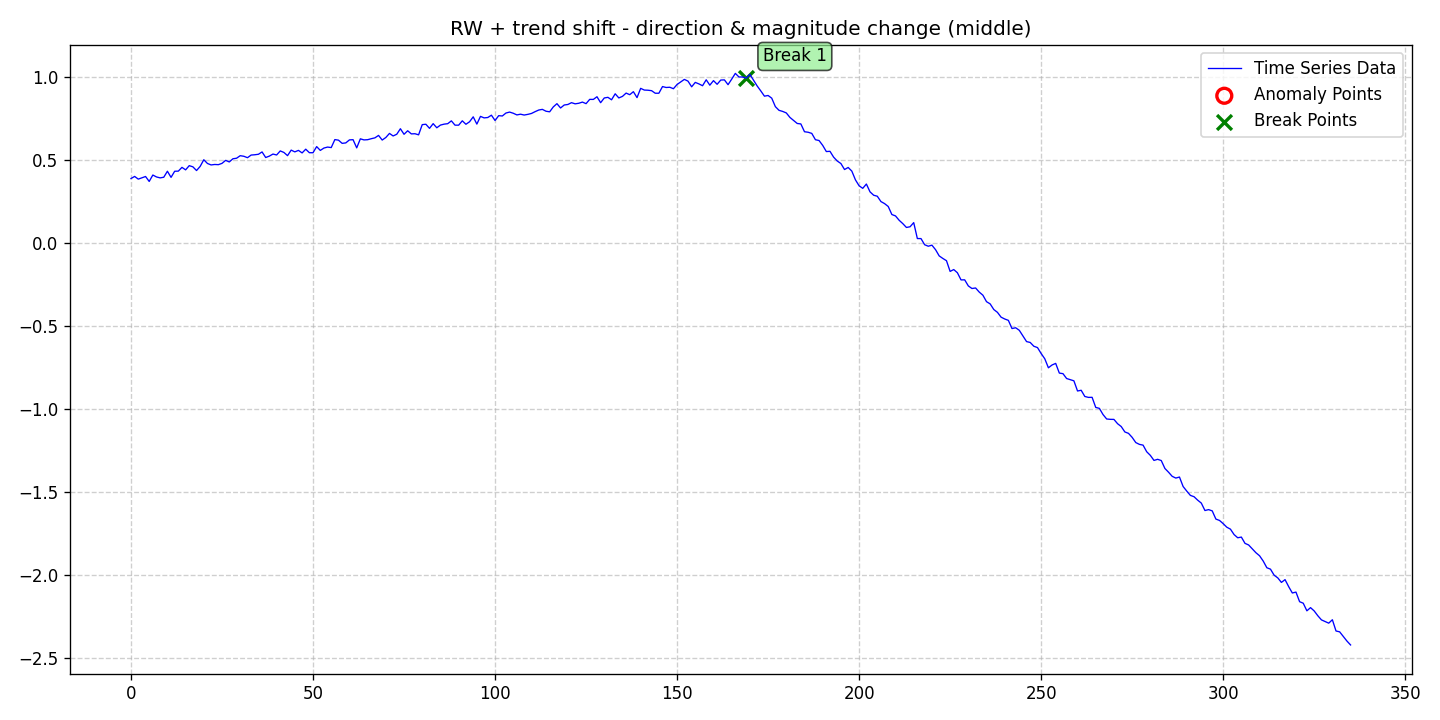

Source data for this figure (header and first rows):
date, data, stationary, det_lin_up, det_lin_down, det_quad, det_cubic, det_exp, det_damped, stoc_trend, volatility, single_seas, multiple_seas, point_anom_single, point_anom_multi, collect_anom, context_anom, mean_shift, var_shift, trend_shift, point_anom_count, point_anom_location, point_anom_point, collect_anom_count
2020-01-01, 0.3862, 0, 0, 0, 0, 0, 0, 0, 1, 0, 0, 0, 0, 0, 0, 0, 0, 0, 1, 0, none, , 0
2020-01-02, 0.3987, 0, 0, 0, 0, 0, 0, 0, 1, 0, 0, 0, 0, 0, 0, 0, 0, 0, 1, 0, none, , 0
2020-01-03, 0.3826, 0, 0, 0, 0, 0, 0, 0, 1, 0, 0, 0, 0, 0, 0, 0, 0, 0, 1, 0, none, , 0
2020-01-04, 0.3907, 0, 0, 0, 0, 0, 0, 0, 1, 0, 0, 0, 0, 0, 0, 0, 0, 0, 1, 0, none, , 0
2020-01-05, 0.3983, 0, 0, 0, 0, 0, 0, 0, 1, 0, 0, 0, 0, 0, 0, 0, 0, 0, 1, 0, none, , 0
2020-01-06, 0.3685, 0, 0, 0, 0, 0, 0, 0, 1, 0, 0, 0, 0, 0, 0, 0, 0, 0, 1, 0, none, , 0
2020-01-07, 0.4072, 0, 0, 0, 0, 0, 0, 0, 1, 0, 0, 0, 0, 0, 0, 0, 0, 0, 1, 0, none, , 0
2020-01-08, 0.3956, 0, 0, 0, 0, 0, 0, 0, 1, 0, 0, 0, 0, 0, 0, 0, 0, 0, 1, 0, none, , 0
2020-01-09, 0.39, 0, 0, 0, 0, 0, 0, 0, 1, 0, 0, 0, 0, 0, 0, 0, 0, 0, 1, 0, none, , 0
2020-01-10, 0.3939, 0, 0, 0, 0, 0, 0, 0, 1, 0, 0, 0, 0, 0, 0, 0, 0, 0, 1, 0, none, , 0
2020-01-11, 0.43, 0, 0, 0, 0, 0, 0, 0, 1, 0, 0, 0, 0, 0, 0, 0, 0, 0, 1, 0, none, , 0
2020-01-12, 0.3932, 0, 0, 0, 0, 0, 0, 0, 1, 0, 0, 0, 0, 0, 0, 0, 0, 0, 1, 0, none, , 0
2020-01-13, 0.43, 0, 0, 0, 0, 0, 0, 0, 1, 0, 0, 0, 0, 0, 0, 0, 0, 0, 1, 0, none, , 0
2020-01-14, 0.4307, 0, 0, 0, 0, 0, 0, 0, 1, 0, 0, 0, 0, 0, 0, 0, 0, 0, 1, 0, none, , 0
2020-01-15, 0.4533, 0, 0, 0, 0, 0, 0, 0, 1, 0, 0, 0, 0, 0, 0, 0, 0, 0, 1, 0, none, , 0
2020-01-16, 0.4383, 0, 0, 0, 0, 0, 0, 0, 1, 0, 0, 0, 0, 0, 0, 0, 0, 0, 1, 0, none, , 0
2020-01-17, 0.4636, 0, 0, 0, 0, 0, 0, 0, 1, 0, 0, 0, 0, 0, 0, 0, 0, 0, 1, 0, none, , 0
2020-01-18, 0.4566, 0, 0, 0, 0, 0, 0, 0, 1, 0, 0, 0, 0, 0, 0, 0, 0, 0, 1, 0, none, , 0
2020-01-19, 0.4342, 0, 0, 0, 0, 0, 0, 0, 1, 0, 0, 0, 0, 0, 0, 0, 0, 0, 1, 0, none, , 0
2020-01-20, 0.4592, 0, 0, 0, 0, 0, 0, 0, 1, 0, 0, 0, 0, 0, 0, 0, 0, 0, 1, 0, none, , 0
2020-01-21, 0.4993, 0, 0, 0, 0, 0, 0, 0, 1, 0, 0, 0, 0, 0, 0, 0, 0, 0, 1, 0, none, , 0
2020-01-22, 0.4768, 0, 0, 0, 0, 0, 0, 0, 1, 0, 0, 0, 0, 0, 0, 0, 0, 0, 1, 0, none, , 0
2020-01-23, 0.468, 0, 0, 0, 0, 0, 0, 0, 1, 0, 0, 0, 0, 0, 0, 0, 0, 0, 1, 0, none, , 0
2020-01-24, 0.4707, 0, 0, 0, 0, 0, 0, 0, 1, 0, 0, 0, 0, 0, 0, 0, 0, 0, 1, 0, none, , 0
2020-01-25, 0.4696, 0, 0, 0, 0, 0, 0, 0, 1, 0, 0, 0, 0, 0, 0, 0, 0, 0, 1, 0, none, , 0
2020-01-26, 0.4774, 0, 0, 0, 0, 0, 0, 0, 1, 0, 0, 0, 0, 0, 0, 0, 0, 0, 1, 0, none, , 0
2020-01-27, 0.4956, 0, 0, 0, 0, 0, 0, 0, 1, 0, 0, 0, 0, 0, 0, 0, 0, 0, 1, 0, none, , 0
2020-01-28, 0.4859, 0, 0, 0, 0, 0, 0, 0, 1, 0, 0, 0, 0, 0, 0, 0, 0, 0, 1, 0, none, , 0
2020-01-29, 0.5051, 0, 0, 0, 0, 0, 0, 0, 1, 0, 0, 0, 0, 0, 0, 0, 0, 0, 1, 0, none, , 0
2020-01-30, 0.5084, 0, 0, 0, 0, 0, 0, 0, 1, 0, 0, 0, 0, 0, 0, 0, 0, 0, 1, 0, none, , 0
2020-01-31, 0.5237, 0, 0, 0, 0, 0, 0, 0, 1, 0, 0, 0, 0, 0, 0, 0, 0, 0, 1, 0, none, , 0
2020-02-01, 0.5202, 0, 0, 0, 0, 0, 0, 0, 1, 0, 0, 0, 0, 0, 0, 0, 0, 0, 1, 0, none, , 0
2020-02-02, 0.5115, 0, 0, 0, 0, 0, 0, 0, 1, 0, 0, 0, 0, 0, 0, 0, 0, 0, 1, 0, none, , 0
2020-02-03, 0.5275, 0, 0, 0, 0, 0, 0, 0, 1, 0, 0, 0, 0, 0, 0, 0, 0, 0, 1, 0, none, , 0
2020-02-04, 0.5293, 0, 0, 0, 0, 0, 0, 0, 1, 0, 0, 0, 0, 0, 0, 0, 0, 0, 1, 0, none, , 0
2020-02-05, 0.5321, 0, 0, 0, 0, 0, 0, 0, 1, 0, 0, 0, 0, 0, 0, 0, 0, 0, 1, 0, none, , 0
2020-02-06, 0.5463, 0, 0, 0, 0, 0, 0, 0, 1, 0, 0, 0, 0, 0, 0, 0, 0, 0, 1, 0, none, , 0
2020-02-07, 0.5127, 0, 0, 0, 0, 0, 0, 0, 1, 0, 0, 0, 0, 0, 0, 0, 0, 0, 1, 0, none, , 0
2020-02-08, 0.5211, 0, 0, 0, 0, 0, 0, 0, 1, 0, 0, 0, 0, 0, 0, 0, 0, 0, 1, 0, none, , 0
2020-02-09, 0.5335, 0, 0, 0, 0, 0, 0, 0, 1, 0, 0, 0, 0, 0, 0, 0, 0, 0, 1, 0, none, , 0
2020-02-10, 0.5278, 0, 0, 0, 0, 0, 0, 0, 1, 0, 0, 0, 0, 0, 0, 0, 0, 0, 1, 0, none, , 0
2020-02-11, 0.5524, 0, 0, 0, 0, 0, 0, 0, 1, 0, 0, 0, 0, 0, 0, 0, 0, 0, 1, 0, none, , 0
2020-02-12, 0.5432, 0, 0, 0, 0, 0, 0, 0, 1, 0, 0, 0, 0, 0, 0, 0, 0, 0, 1, 0, none, , 0
2020-02-13, 0.5239, 0, 0, 0, 0, 0, 0, 0, 1, 0, 0, 0, 0, 0, 0, 0, 0, 0, 1, 0, none, , 0
2020-02-14, 0.5573, 0, 0, 0, 0, 0, 0, 0, 1, 0, 0, 0, 0, 0, 0, 0, 0, 0, 1, 0, none, , 0
2020-02-15, 0.5467, 0, 0, 0, 0, 0, 0, 0, 1, 0, 0, 0, 0, 0, 0, 0, 0, 0, 1, 0, none, , 0
2020-02-16, 0.5556, 0, 0, 0, 0, 0, 0, 0, 1, 0, 0, 0, 0, 0, 0, 0, 0, 0, 1, 0, none, , 0
2020-02-17, 0.5403, 0, 0, 0, 0, 0, 0, 0, 1, 0, 0, 0, 0, 0, 0, 0, 0, 0, 1, 0, none, , 0
2020-02-18, 0.5628, 0, 0, 0, 0, 0, 0, 0, 1, 0, 0, 0, 0, 0, 0, 0, 0, 0, 1, 0, none, , 0
2020-02-19, 0.5416, 0, 0, 0, 0, 0, 0, 0, 1, 0, 0, 0, 0, 0, 0, 0, 0, 0, 1, 0, none, , 0
2020-02-20, 0.5415, 0, 0, 0, 0, 0, 0, 0, 1, 0, 0, 0, 0, 0, 0, 0, 0, 0, 1, 0, none, , 0
2020-02-21, 0.5784, 0, 0, 0, 0, 0, 0, 0, 1, 0, 0, 0, 0, 0, 0, 0, 0, 0, 1, 0, none, , 0
2020-02-22, 0.5555, 0, 0, 0, 0, 0, 0, 0, 1, 0, 0, 0, 0, 0, 0, 0, 0, 0, 1, 0, none, , 0
2020-02-23, 0.5697, 0, 0, 0, 0, 0, 0, 0, 1, 0, 0, 0, 0, 0, 0, 0, 0, 0, 1, 0, none, , 0
2020-02-24, 0.5756, 0, 0, 0, 0, 0, 0, 0, 1, 0, 0, 0, 0, 0, 0, 0, 0, 0, 1, 0, none, , 0
2020-02-25, 0.5726, 0, 0, 0, 0, 0, 0, 0, 1, 0, 0, 0, 0, 0, 0, 0, 0, 0, 1, 0, none, , 0
2020-02-26, 0.6206, 0, 0, 0, 0, 0, 0, 0, 1, 0, 0, 0, 0, 0, 0, 0, 0, 0, 1, 0, none, , 0
2020-02-27, 0.6171, 0, 0, 0, 0, 0, 0, 0, 1, 0, 0, 0, 0, 0, 0, 0, 0, 0, 1, 0, none, , 0
2020-02-28, 0.598, 0, 0, 0, 0, 0, 0, 0, 1, 0, 0, 0, 0, 0, 0, 0, 0, 0, 1, 0, none, , 0
2020-02-29, 0.6006, 0, 0, 0, 0, 0, 0, 0, 1, 0, 0, 0, 0, 0, 0, 0, 0, 0, 1, 0, none, , 0
... 276 more rows
